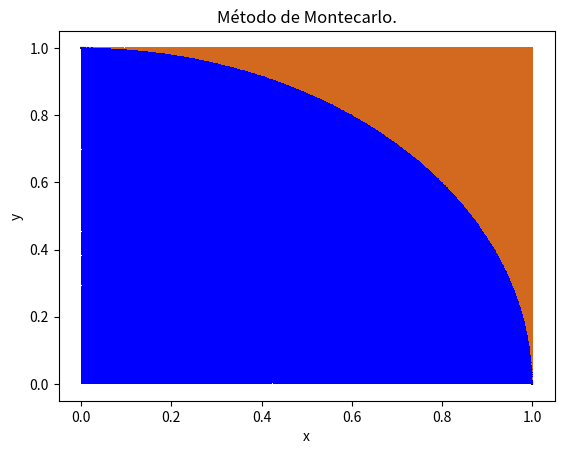

Write Python code to recreate this figure.
# Se trato con más intentos que los que se hicieron en este programa, pero me encontre con el problema de que mi computadora no tenia la suficiente potencia para simular tantos datos.

import matplotlib.pyplot as plt
import numpy as np
import random

x_ad, y_ad, x_af, y_af = [], [], [], []
p = 2000000
for i in range(9, p):
	x_r, y_r = random.uniform(0, 1), random.uniform(0, 1)
	if x_r**2 + y_r**2 < 1:
		x_ad.append(x_r)
		y_ad.append(y_r)
	else:
		x_af.append(x_r)
		y_af.append(y_r)		
	
π = 4*(len(x_ad)/p)
print("Area = " + str(len(x_ad)/p))
print("π = " + str(π))

#Grafica
def y(x):
	return np.sqrt(1 - x**2)
x = np.linspace(0, 1, 1000)
plt.plot(x, y(x), '-', color = 'black')
plt.plot(x_ad, y_ad, ',', color = 'blue')
plt.plot(x_af, y_af, ',', color = 'chocolate')
plt.ylabel("y")
plt.xlabel("x")
plt.title("Método de Montecarlo.")
plt.show()


